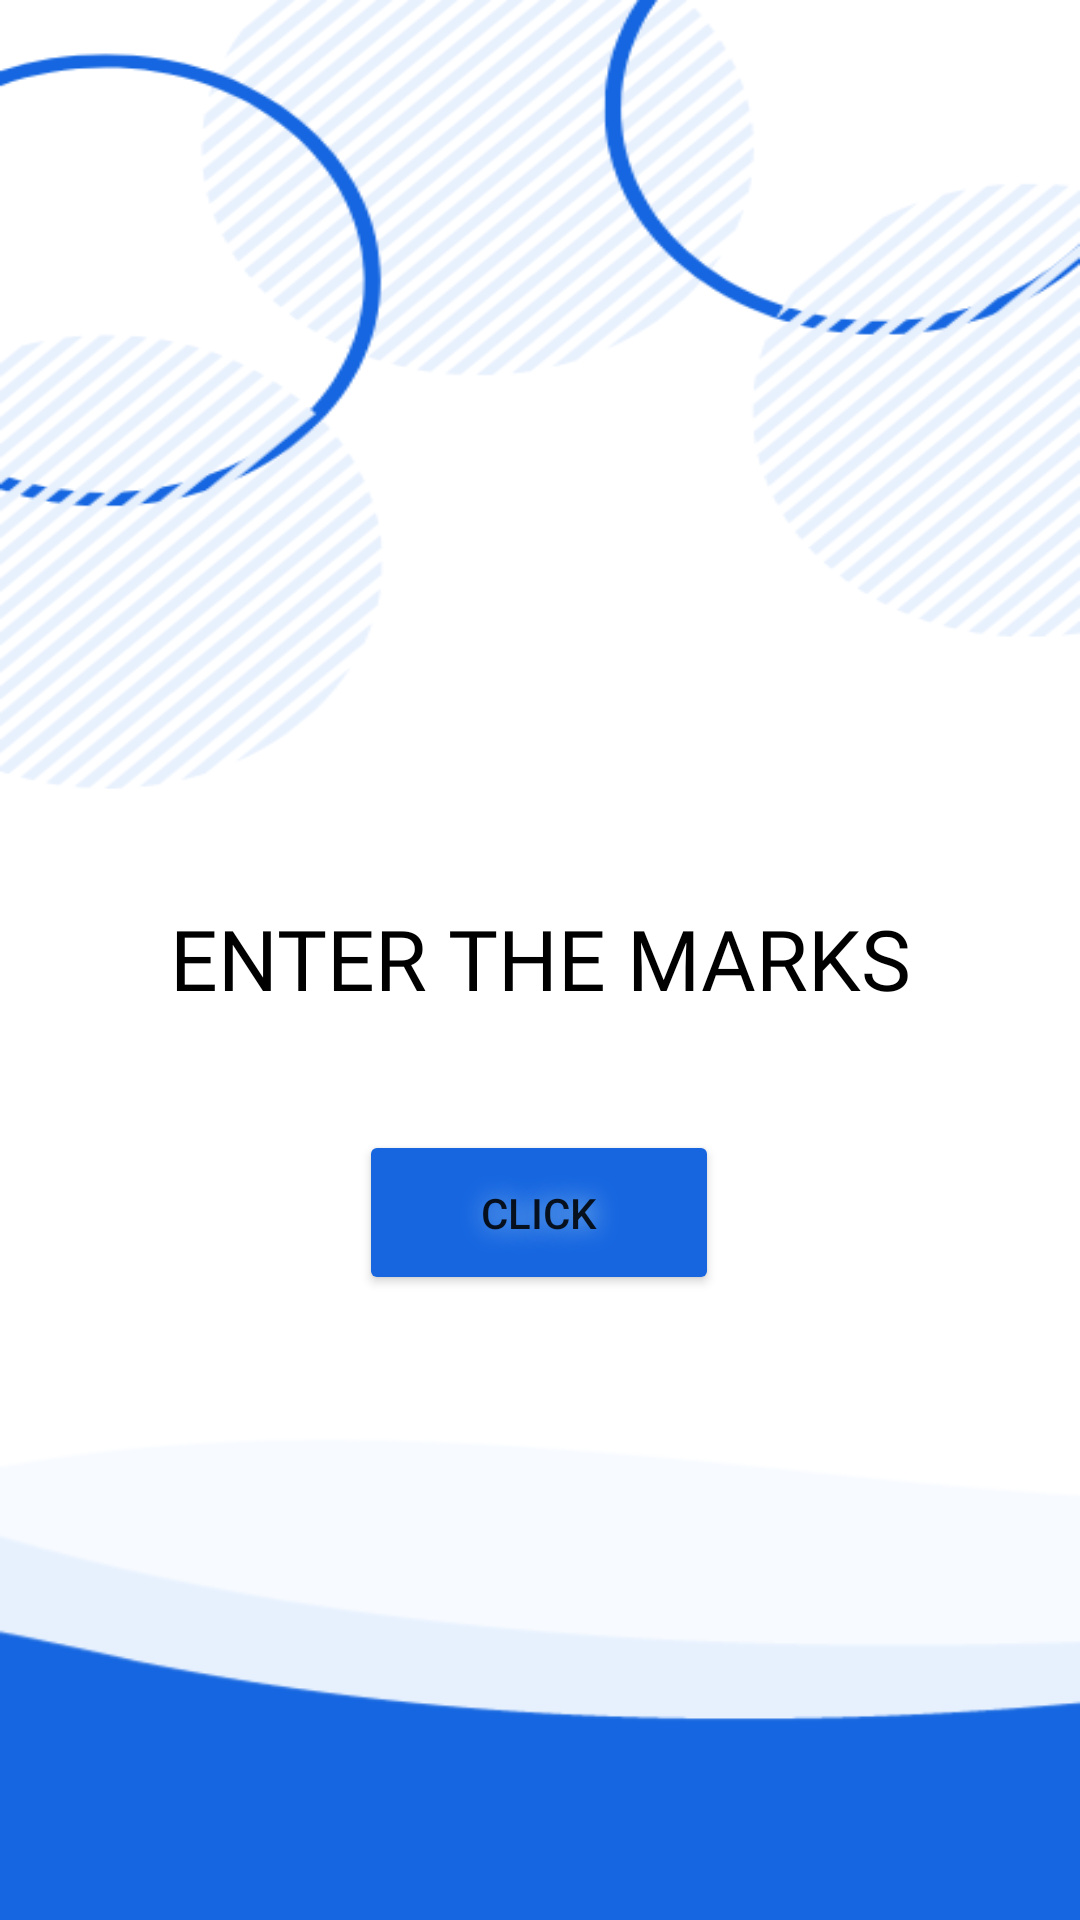

Layout XML and referenced resources for this Android screen:
<!-- AndroidManifest.xml: application theme Theme.MentoT -->
<!-- res/layout/fragment_profile.xml -->
<?xml version="1.0" encoding="utf-8"?>
<androidx.constraintlayout.widget.ConstraintLayout xmlns:android="http://schemas.android.com/apk/res/android"
    xmlns:app="http://schemas.android.com/apk/res-auto"
    xmlns:tools="http://schemas.android.com/tools"
    android:layout_width="match_parent"
    android:background="@drawable/bubbles"
    android:layout_height="match_parent"
    tools:context=".ProfileFragment">

    <TextView
        android:id="@+id/textView9"
        android:layout_width="wrap_content"
        android:layout_height="wrap_content"
        android:layout_gravity="center"
        android:fontFamily="@font/aclonica"
        android:text="ENTER THE MARKS"
        android:textColor="#000000"
        android:textSize="28dp"
        app:layout_constraintBottom_toBottomOf="parent"
        app:layout_constraintEnd_toEndOf="parent"
        app:layout_constraintStart_toStartOf="parent"
        app:layout_constraintTop_toTopOf="parent"
        app:layout_constraintVertical_bias="0.499" />

    <Button
        android:id="@+id/submit"
        android:layout_width="120dp"
        android:layout_height="55dp"
        android:backgroundTint="#1766E0"
        android:shadowColor="#9BCAEF"
        android:shadowDx="2"
        android:shadowRadius="20"
        android:text="CLICK"
        app:cornerRadius="50px"
        app:layout_constraintBottom_toBottomOf="parent"
        app:layout_constraintEnd_toEndOf="parent"
        app:layout_constraintHorizontal_bias="0.498"
        app:layout_constraintStart_toStartOf="parent"
        app:layout_constraintTop_toTopOf="parent"
        app:layout_constraintVertical_bias="0.644" />

</androidx.constraintlayout.widget.ConstraintLayout>
<!-- resources referenced by this layout -->
<resources>
  <!-- drawable bubbles: png bitmap (drawable, 22690 bytes) -->
  <style name="Theme.MentoT" parent="Theme.MaterialComponents.DayNight.NoActionBar">
          
          <item name="colorPrimary">#2196F3</item>
          <item name="colorPrimaryVariant">#2196F3</item>
          <item name="colorOnPrimary">@color/white</item>
          
          <item name="colorSecondary">#3F51B5</item>
          <item name="colorSecondaryVariant">@color/teal_700</item>
          <item name="colorOnSecondary">@color/mainblue</item>
          
          <item name="android:statusBarColor" tools:targetApi="l">?attr/colorPrimaryVariant</item>
          
      </style>
  <color name="white">#FFFFFFFF</color>
  <color name="teal_700">#FF018786</color>
  <color name="mainblue">#1766E0</color>
</resources>
